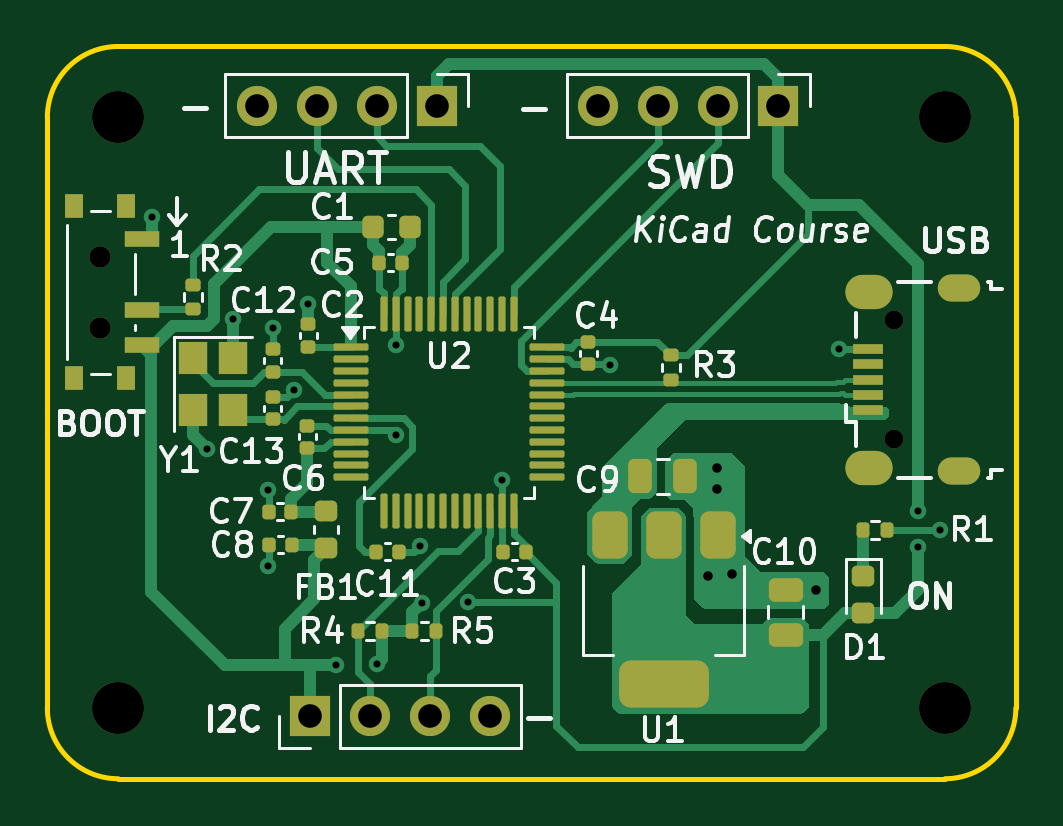
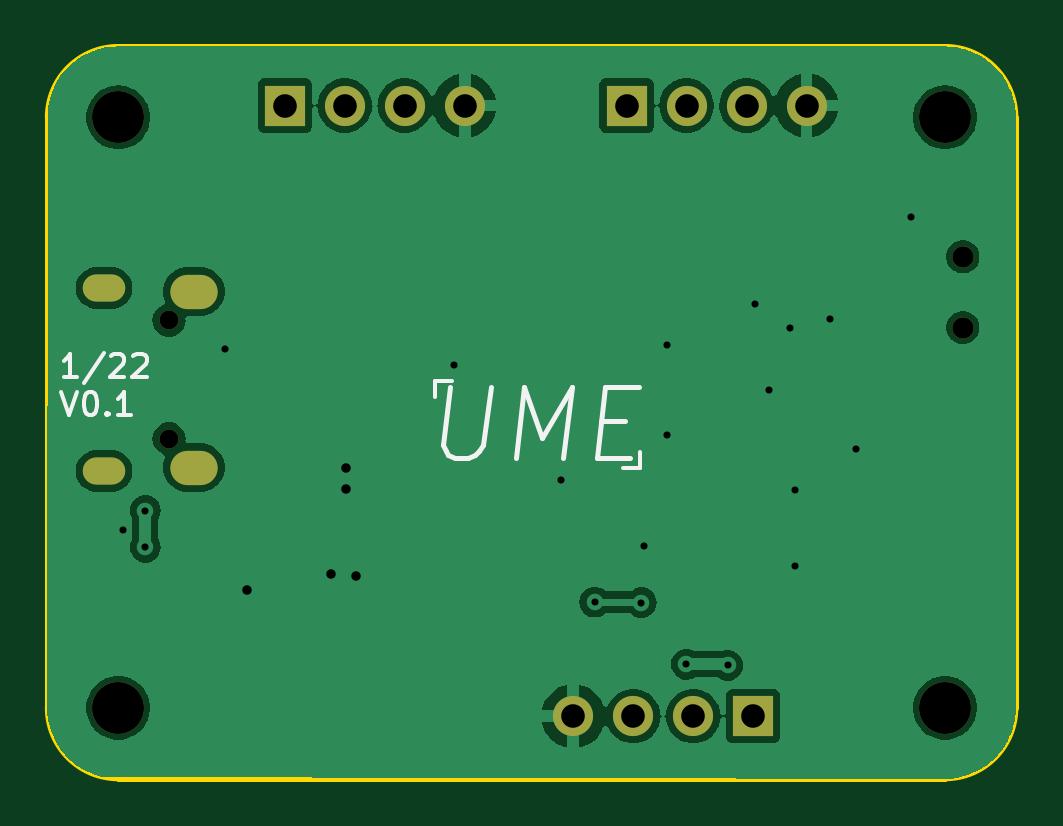
Circuit board: 10 layer files. Board 41.0 x 31.0 mm.
- bottom_copper: KiCad_Project-B_Cu.gbr (46113 bytes)
- bottom_mask: KiCad_Project-B_Mask.gbr (1463 bytes)
- paste: KiCad_Project-B_Paste.gbr (455 bytes)
- bottom_silk: KiCad_Project-B_Silkscreen.gbr (4617 bytes)
- outline: KiCad_Project-Edge_Cuts.gbr (995 bytes)
- top_copper: KiCad_Project-F_Cu.gbr (28340 bytes)
- top_mask: KiCad_Project-F_Mask.gbr (7166 bytes)
- paste: KiCad_Project-F_Paste.gbr (6168 bytes)
- top_silk: KiCad_Project-F_Silkscreen.gbr (52287 bytes)
- drill: KiCad_Project.drl (1654 bytes)

=== bottom_copper: KiCad_Project-B_Cu.gbr (46113 bytes, source omitted) ===
=== bottom_mask: KiCad_Project-B_Mask.gbr ===
%TF.GenerationSoftware,KiCad,Pcbnew,8.0.4*%
%TF.CreationDate,2024-08-10T16:36:54+03:00*%
%TF.ProjectId,KiCad_Course,4b694361-645f-4436-9f75-7273652e6b69,rev?*%
%TF.SameCoordinates,Original*%
%TF.FileFunction,Soldermask,Bot*%
%TF.FilePolarity,Negative*%
%FSLAX46Y46*%
G04 Gerber Fmt 4.6, Leading zero omitted, Abs format (unit mm)*
G04 Created by KiCad (PCBNEW 8.0.4) date 2024-08-10 16:36:54*
%MOMM*%
%LPD*%
G01*
G04 APERTURE LIST*
%ADD10C,0.900000*%
%ADD11R,1.700000X1.700000*%
%ADD12O,1.700000X1.700000*%
%ADD13C,2.200000*%
%ADD14O,0.800000X0.800000*%
%ADD15O,1.800000X1.150000*%
%ADD16O,2.000000X1.450000*%
G04 APERTURE END LIST*
D10*
%TO.C,SW1*%
X115090000Y-98150000D03*
X115090000Y-101150000D03*
%TD*%
D11*
%TO.C,J2*%
X143800000Y-91750000D03*
D12*
X141260000Y-91750000D03*
X138720000Y-91750000D03*
X136180000Y-91750000D03*
%TD*%
D13*
%TO.C,H1*%
X115850000Y-117250000D03*
%TD*%
%TO.C,H3*%
X150850000Y-92250000D03*
%TD*%
%TO.C,H4*%
X115850000Y-92250000D03*
%TD*%
%TO.C,H2*%
X150850000Y-117250000D03*
%TD*%
D11*
%TO.C,J4*%
X123970000Y-117600000D03*
D12*
X126510000Y-117600000D03*
X129050000Y-117600000D03*
X131590000Y-117600000D03*
%TD*%
D14*
%TO.C,J1*%
X148700000Y-105850000D03*
X148700000Y-100850000D03*
D15*
X151450000Y-107225000D03*
D16*
X147650000Y-107075000D03*
X147650000Y-99625000D03*
D15*
X151450000Y-99475000D03*
%TD*%
D11*
%TO.C,J3*%
X129330000Y-91750000D03*
D12*
X126790000Y-91750000D03*
X124250000Y-91750000D03*
X121710000Y-91750000D03*
%TD*%
M02*

=== paste: KiCad_Project-B_Paste.gbr ===
%TF.GenerationSoftware,KiCad,Pcbnew,8.0.4*%
%TF.CreationDate,2024-08-10T16:36:54+03:00*%
%TF.ProjectId,KiCad_Course,4b694361-645f-4436-9f75-7273652e6b69,rev?*%
%TF.SameCoordinates,Original*%
%TF.FileFunction,Paste,Bot*%
%TF.FilePolarity,Positive*%
%FSLAX46Y46*%
G04 Gerber Fmt 4.6, Leading zero omitted, Abs format (unit mm)*
G04 Created by KiCad (PCBNEW 8.0.4) date 2024-08-10 16:36:54*
%MOMM*%
%LPD*%
G01*
G04 APERTURE LIST*
G04 APERTURE END LIST*
M02*

=== bottom_silk: KiCad_Project-B_Silkscreen.gbr ===
%TF.GenerationSoftware,KiCad,Pcbnew,8.0.4*%
%TF.CreationDate,2024-08-10T16:36:54+03:00*%
%TF.ProjectId,KiCad_Course,4b694361-645f-4436-9f75-7273652e6b69,rev?*%
%TF.SameCoordinates,Original*%
%TF.FileFunction,Legend,Bot*%
%TF.FilePolarity,Positive*%
%FSLAX46Y46*%
G04 Gerber Fmt 4.6, Leading zero omitted, Abs format (unit mm)*
G04 Created by KiCad (PCBNEW 8.0.4) date 2024-08-10 16:36:54*
%MOMM*%
%LPD*%
G01*
G04 APERTURE LIST*
%ADD10C,0.150000*%
%ADD11C,0.200000*%
G04 APERTURE END LIST*
D10*
X137450000Y-103400000D02*
X137450000Y-104100000D01*
X136700000Y-103400000D02*
X137450000Y-103400000D01*
X129500000Y-107100000D02*
X128750000Y-107100000D01*
X128750000Y-107100000D02*
X128750000Y-106400000D01*
D11*
X136796993Y-103677457D02*
X137100564Y-106106028D01*
X137100564Y-106106028D02*
X136993422Y-106391742D01*
X136993422Y-106391742D02*
X136868422Y-106534600D01*
X136868422Y-106534600D02*
X136600564Y-106677457D01*
X136600564Y-106677457D02*
X136029136Y-106677457D01*
X136029136Y-106677457D02*
X135725564Y-106534600D01*
X135725564Y-106534600D02*
X135564850Y-106391742D01*
X135564850Y-106391742D02*
X135386279Y-106106028D01*
X135386279Y-106106028D02*
X135082707Y-103677457D01*
X134029136Y-106677457D02*
X133654136Y-103677457D01*
X133654136Y-103677457D02*
X132921993Y-105820314D01*
X132921993Y-105820314D02*
X131654136Y-103677457D01*
X131654136Y-103677457D02*
X132029136Y-106677457D01*
X130404136Y-105106028D02*
X129404136Y-105106028D01*
X129171994Y-106677457D02*
X130600565Y-106677457D01*
X130600565Y-106677457D02*
X130225565Y-103677457D01*
X130225565Y-103677457D02*
X128796994Y-103677457D01*
D10*
X152589411Y-103259875D02*
X153160839Y-103259875D01*
X152875125Y-103259875D02*
X152875125Y-102259875D01*
X152875125Y-102259875D02*
X152970363Y-102402732D01*
X152970363Y-102402732D02*
X153065601Y-102497970D01*
X153065601Y-102497970D02*
X153160839Y-102545589D01*
X151446554Y-102212256D02*
X152303696Y-103497970D01*
X151160839Y-102355113D02*
X151113220Y-102307494D01*
X151113220Y-102307494D02*
X151017982Y-102259875D01*
X151017982Y-102259875D02*
X150779887Y-102259875D01*
X150779887Y-102259875D02*
X150684649Y-102307494D01*
X150684649Y-102307494D02*
X150637030Y-102355113D01*
X150637030Y-102355113D02*
X150589411Y-102450351D01*
X150589411Y-102450351D02*
X150589411Y-102545589D01*
X150589411Y-102545589D02*
X150637030Y-102688446D01*
X150637030Y-102688446D02*
X151208458Y-103259875D01*
X151208458Y-103259875D02*
X150589411Y-103259875D01*
X150208458Y-102355113D02*
X150160839Y-102307494D01*
X150160839Y-102307494D02*
X150065601Y-102259875D01*
X150065601Y-102259875D02*
X149827506Y-102259875D01*
X149827506Y-102259875D02*
X149732268Y-102307494D01*
X149732268Y-102307494D02*
X149684649Y-102355113D01*
X149684649Y-102355113D02*
X149637030Y-102450351D01*
X149637030Y-102450351D02*
X149637030Y-102545589D01*
X149637030Y-102545589D02*
X149684649Y-102688446D01*
X149684649Y-102688446D02*
X150256077Y-103259875D01*
X150256077Y-103259875D02*
X149637030Y-103259875D01*
X153256077Y-103869819D02*
X152922744Y-104869819D01*
X152922744Y-104869819D02*
X152589411Y-103869819D01*
X152065601Y-103869819D02*
X151970363Y-103869819D01*
X151970363Y-103869819D02*
X151875125Y-103917438D01*
X151875125Y-103917438D02*
X151827506Y-103965057D01*
X151827506Y-103965057D02*
X151779887Y-104060295D01*
X151779887Y-104060295D02*
X151732268Y-104250771D01*
X151732268Y-104250771D02*
X151732268Y-104488866D01*
X151732268Y-104488866D02*
X151779887Y-104679342D01*
X151779887Y-104679342D02*
X151827506Y-104774580D01*
X151827506Y-104774580D02*
X151875125Y-104822200D01*
X151875125Y-104822200D02*
X151970363Y-104869819D01*
X151970363Y-104869819D02*
X152065601Y-104869819D01*
X152065601Y-104869819D02*
X152160839Y-104822200D01*
X152160839Y-104822200D02*
X152208458Y-104774580D01*
X152208458Y-104774580D02*
X152256077Y-104679342D01*
X152256077Y-104679342D02*
X152303696Y-104488866D01*
X152303696Y-104488866D02*
X152303696Y-104250771D01*
X152303696Y-104250771D02*
X152256077Y-104060295D01*
X152256077Y-104060295D02*
X152208458Y-103965057D01*
X152208458Y-103965057D02*
X152160839Y-103917438D01*
X152160839Y-103917438D02*
X152065601Y-103869819D01*
X151303696Y-104774580D02*
X151256077Y-104822200D01*
X151256077Y-104822200D02*
X151303696Y-104869819D01*
X151303696Y-104869819D02*
X151351315Y-104822200D01*
X151351315Y-104822200D02*
X151303696Y-104774580D01*
X151303696Y-104774580D02*
X151303696Y-104869819D01*
X150303697Y-104869819D02*
X150875125Y-104869819D01*
X150589411Y-104869819D02*
X150589411Y-103869819D01*
X150589411Y-103869819D02*
X150684649Y-104012676D01*
X150684649Y-104012676D02*
X150779887Y-104107914D01*
X150779887Y-104107914D02*
X150875125Y-104155533D01*
M02*

=== outline: KiCad_Project-Edge_Cuts.gbr ===
%TF.GenerationSoftware,KiCad,Pcbnew,8.0.4*%
%TF.CreationDate,2024-08-10T16:36:54+03:00*%
%TF.ProjectId,KiCad_Course,4b694361-645f-4436-9f75-7273652e6b69,rev?*%
%TF.SameCoordinates,Original*%
%TF.FileFunction,Profile,NP*%
%FSLAX46Y46*%
G04 Gerber Fmt 4.6, Leading zero omitted, Abs format (unit mm)*
G04 Created by KiCad (PCBNEW 8.0.4) date 2024-08-10 16:36:54*
%MOMM*%
%LPD*%
G01*
G04 APERTURE LIST*
%TA.AperFunction,Profile*%
%ADD10C,0.200000*%
%TD*%
G04 APERTURE END LIST*
D10*
X115850000Y-120250000D02*
G75*
G02*
X112850000Y-117250000I0J3000000D01*
G01*
X112850000Y-92250000D02*
G75*
G02*
X115850000Y-89250000I3000000J0D01*
G01*
X150850000Y-89250000D02*
G75*
G02*
X153850000Y-92250000I0J-3000000D01*
G01*
X112850000Y-117250000D02*
X112850000Y-92250000D01*
X153850000Y-117250000D02*
G75*
G02*
X150850000Y-120250000I-3000000J0D01*
G01*
X150850000Y-89250000D02*
X115850000Y-89250000D01*
X150850000Y-120250000D02*
X115850000Y-120250000D01*
X153850000Y-117250000D02*
X153850000Y-92250000D01*
M02*

=== top_copper: KiCad_Project-F_Cu.gbr (28340 bytes, source omitted) ===
=== top_mask: KiCad_Project-F_Mask.gbr (7166 bytes, source omitted) ===
=== paste: KiCad_Project-F_Paste.gbr ===
%TF.GenerationSoftware,KiCad,Pcbnew,8.0.4*%
%TF.CreationDate,2024-08-10T16:36:54+03:00*%
%TF.ProjectId,KiCad_Course,4b694361-645f-4436-9f75-7273652e6b69,rev?*%
%TF.SameCoordinates,Original*%
%TF.FileFunction,Paste,Top*%
%TF.FilePolarity,Positive*%
%FSLAX46Y46*%
G04 Gerber Fmt 4.6, Leading zero omitted, Abs format (unit mm)*
G04 Created by KiCad (PCBNEW 8.0.4) date 2024-08-10 16:36:54*
%MOMM*%
%LPD*%
G01*
G04 APERTURE LIST*
G04 Aperture macros list*
%AMRoundRect*
0 Rectangle with rounded corners*
0 $1 Rounding radius*
0 $2 $3 $4 $5 $6 $7 $8 $9 X,Y pos of 4 corners*
0 Add a 4 corners polygon primitive as box body*
4,1,4,$2,$3,$4,$5,$6,$7,$8,$9,$2,$3,0*
0 Add four circle primitives for the rounded corners*
1,1,$1+$1,$2,$3*
1,1,$1+$1,$4,$5*
1,1,$1+$1,$6,$7*
1,1,$1+$1,$8,$9*
0 Add four rect primitives between the rounded corners*
20,1,$1+$1,$2,$3,$4,$5,0*
20,1,$1+$1,$4,$5,$6,$7,0*
20,1,$1+$1,$6,$7,$8,$9,0*
20,1,$1+$1,$8,$9,$2,$3,0*%
G04 Aperture macros list end*
%ADD10R,1.200000X1.400000*%
%ADD11RoundRect,0.140000X0.140000X0.170000X-0.140000X0.170000X-0.140000X-0.170000X0.140000X-0.170000X0*%
%ADD12RoundRect,0.075000X-0.662500X-0.075000X0.662500X-0.075000X0.662500X0.075000X-0.662500X0.075000X0*%
%ADD13RoundRect,0.075000X-0.075000X-0.662500X0.075000X-0.662500X0.075000X0.662500X-0.075000X0.662500X0*%
%ADD14RoundRect,0.225000X-0.225000X-0.250000X0.225000X-0.250000X0.225000X0.250000X-0.225000X0.250000X0*%
%ADD15RoundRect,0.135000X0.135000X0.185000X-0.135000X0.185000X-0.135000X-0.185000X0.135000X-0.185000X0*%
%ADD16RoundRect,0.140000X-0.140000X-0.170000X0.140000X-0.170000X0.140000X0.170000X-0.140000X0.170000X0*%
%ADD17RoundRect,0.140000X0.170000X-0.140000X0.170000X0.140000X-0.170000X0.140000X-0.170000X-0.140000X0*%
%ADD18RoundRect,0.250000X-0.250000X-0.475000X0.250000X-0.475000X0.250000X0.475000X-0.250000X0.475000X0*%
%ADD19R,0.800000X1.000000*%
%ADD20R,1.500000X0.700000*%
%ADD21RoundRect,0.135000X-0.135000X-0.185000X0.135000X-0.185000X0.135000X0.185000X-0.135000X0.185000X0*%
%ADD22RoundRect,0.135000X0.185000X-0.135000X0.185000X0.135000X-0.185000X0.135000X-0.185000X-0.135000X0*%
%ADD23RoundRect,0.218750X-0.256250X0.218750X-0.256250X-0.218750X0.256250X-0.218750X0.256250X0.218750X0*%
%ADD24RoundRect,0.140000X-0.170000X0.140000X-0.170000X-0.140000X0.170000X-0.140000X0.170000X0.140000X0*%
%ADD25RoundRect,0.135000X-0.185000X0.135000X-0.185000X-0.135000X0.185000X-0.135000X0.185000X0.135000X0*%
%ADD26RoundRect,0.250000X0.475000X-0.250000X0.475000X0.250000X-0.475000X0.250000X-0.475000X-0.250000X0*%
%ADD27R,1.300000X0.450000*%
%ADD28RoundRect,0.375000X-0.375000X0.625000X-0.375000X-0.625000X0.375000X-0.625000X0.375000X0.625000X0*%
%ADD29RoundRect,0.500000X-1.400000X0.500000X-1.400000X-0.500000X1.400000X-0.500000X1.400000X0.500000X0*%
G04 APERTURE END LIST*
D10*
%TO.C,Y1*%
X119000000Y-102430000D03*
X119000000Y-104630000D03*
X120700000Y-104630000D03*
X120700000Y-102430000D03*
%TD*%
D11*
%TO.C,C7*%
X123180000Y-108940000D03*
X122220000Y-108940000D03*
%TD*%
D12*
%TO.C,U2*%
X125687500Y-101987500D03*
X125687500Y-102487500D03*
X125687500Y-102987500D03*
X125687500Y-103487500D03*
X125687500Y-103987500D03*
X125687500Y-104487500D03*
X125687500Y-104987500D03*
X125687500Y-105487500D03*
X125687500Y-105987500D03*
X125687500Y-106487500D03*
X125687500Y-106987500D03*
X125687500Y-107487500D03*
D13*
X127100000Y-108900000D03*
X127600000Y-108900000D03*
X128100000Y-108900000D03*
X128600000Y-108900000D03*
X129100000Y-108900000D03*
X129600000Y-108900000D03*
X130100000Y-108900000D03*
X130600000Y-108900000D03*
X131100000Y-108900000D03*
X131600000Y-108900000D03*
X132100000Y-108900000D03*
X132600000Y-108900000D03*
D12*
X134012500Y-107487500D03*
X134012500Y-106987500D03*
X134012500Y-106487500D03*
X134012500Y-105987500D03*
X134012500Y-105487500D03*
X134012500Y-104987500D03*
X134012500Y-104487500D03*
X134012500Y-103987500D03*
X134012500Y-103487500D03*
X134012500Y-102987500D03*
X134012500Y-102487500D03*
X134012500Y-101987500D03*
D13*
X132600000Y-100575000D03*
X132100000Y-100575000D03*
X131600000Y-100575000D03*
X131100000Y-100575000D03*
X130600000Y-100575000D03*
X130100000Y-100575000D03*
X129600000Y-100575000D03*
X129100000Y-100575000D03*
X128600000Y-100575000D03*
X128100000Y-100575000D03*
X127600000Y-100575000D03*
X127100000Y-100575000D03*
%TD*%
D14*
%TO.C,C1*%
X126650000Y-96900000D03*
X128200000Y-96900000D03*
%TD*%
D11*
%TO.C,C8*%
X123200000Y-110350000D03*
X122240000Y-110350000D03*
%TD*%
D15*
%TO.C,R1*%
X148400000Y-109700000D03*
X147380000Y-109700000D03*
%TD*%
D16*
%TO.C,C5*%
X126900000Y-98400000D03*
X127860000Y-98400000D03*
%TD*%
D17*
%TO.C,C2*%
X123900000Y-101980000D03*
X123900000Y-101020000D03*
%TD*%
D18*
%TO.C,C9*%
X137950000Y-107450000D03*
X139850000Y-107450000D03*
%TD*%
D19*
%TO.C,SW1*%
X116200000Y-96000000D03*
X113990000Y-96000000D03*
X116200000Y-103300000D03*
X113990000Y-103300000D03*
D20*
X116850000Y-97400000D03*
X116850000Y-100400000D03*
X116850000Y-101900000D03*
%TD*%
D15*
%TO.C,R5*%
X129320000Y-114000000D03*
X128300000Y-114000000D03*
%TD*%
D21*
%TO.C,R4*%
X126000000Y-114000000D03*
X127020000Y-114000000D03*
%TD*%
D22*
%TO.C,R2*%
X119000000Y-100370000D03*
X119000000Y-99350000D03*
%TD*%
D23*
%TO.C,D1*%
X147400000Y-111650000D03*
X147400000Y-113225000D03*
%TD*%
%TO.C,FB1*%
X124650000Y-108912500D03*
X124650000Y-110487500D03*
%TD*%
D24*
%TO.C,C4*%
X135750000Y-101750000D03*
X135750000Y-102710000D03*
%TD*%
D25*
%TO.C,R3*%
X139250000Y-102330000D03*
X139250000Y-103350000D03*
%TD*%
D17*
%TO.C,C6*%
X123850000Y-106260000D03*
X123850000Y-105300000D03*
%TD*%
%TO.C,C12*%
X122400000Y-103010000D03*
X122400000Y-102050000D03*
%TD*%
D16*
%TO.C,C11*%
X126770000Y-110650000D03*
X127730000Y-110650000D03*
%TD*%
D26*
%TO.C,C10*%
X144100000Y-114150000D03*
X144100000Y-112250000D03*
%TD*%
D27*
%TO.C,J1*%
X147600000Y-104650000D03*
X147600000Y-104000000D03*
X147600000Y-103350000D03*
X147600000Y-102700000D03*
X147600000Y-102050000D03*
%TD*%
D11*
%TO.C,C3*%
X133110000Y-110650000D03*
X132150000Y-110650000D03*
%TD*%
D17*
%TO.C,C13*%
X122400000Y-105040000D03*
X122400000Y-104080000D03*
%TD*%
D28*
%TO.C,U1*%
X141250000Y-109950000D03*
X138950000Y-109950000D03*
D29*
X138950000Y-116250000D03*
D28*
X136650000Y-109950000D03*
%TD*%
M02*

=== top_silk: KiCad_Project-F_Silkscreen.gbr (52287 bytes, source omitted) ===
=== drill: KiCad_Project.drl ===
M48
; DRILL file {KiCad 8.0.4} date 2024-08-10T16:36:38+0300
; FORMAT={-:-/ absolute / metric / decimal}
; #@! TF.CreationDate,2024-08-10T16:36:38+03:00
; #@! TF.GenerationSoftware,Kicad,Pcbnew,8.0.4
; #@! TF.FileFunction,MixedPlating,1,2
FMAT,2
METRIC
; #@! TA.AperFunction,Plated,PTH,ViaDrill
T1C0.300
; #@! TA.AperFunction,Plated,PTH,ViaDrill
T2C0.400
; #@! TA.AperFunction,Plated,PTH,ComponentDrill
T3C0.550
; #@! TA.AperFunction,Plated,PTH,ComponentDrill
T4C0.850
; #@! TA.AperFunction,Plated,PTH,ComponentDrill
T5C1.000
; #@! TA.AperFunction,NonPlated,NPTH,ComponentDrill
T6C0.800
; #@! TA.AperFunction,NonPlated,NPTH,ComponentDrill
T7C0.900
; #@! TA.AperFunction,NonPlated,NPTH,ComponentDrill
T8C2.200
%
G90
G05
T1
X117.3Y-96.45
X119.6Y-106.3
X120.7Y-100.8
X122.2Y-108.04
X122.2Y-111.25
X122.4Y-101.15
X123.285Y-103.799
X123.9Y-100.15
X125.05Y-115.45
X126.8Y-115.4
X127.6Y-101.9
X127.6Y-105.7
X128.605Y-110.405
X128.704Y-112.798
X130.67Y-112.77
X132.1Y-107.6
X136.65Y-102.75
X146.35Y-102.05
X149.7Y-108.9
X149.7Y-110.45
X150.65Y-109.7
T2
X140.8Y-111.65
X141.2Y-107.1
X141.2Y-108.0
X141.85Y-111.6
X145.4Y-112.25
T5
X121.71Y-91.75
X123.97Y-117.6
X124.25Y-91.75
X126.51Y-117.6
X126.79Y-91.75
X129.05Y-117.6
X129.33Y-91.75
X131.59Y-117.6
X136.18Y-91.75
X138.72Y-91.75
X141.26Y-91.75
X143.8Y-91.75
T6
X148.7Y-100.85
X148.7Y-105.85
T7
X115.09Y-98.15
X115.09Y-101.15
T8
X115.85Y-92.25
X115.85Y-117.25
X150.85Y-92.25
X150.85Y-117.25
T3
G00X151.125Y-99.475
M15
G01X151.775Y-99.475
M16
G05
G00X151.125Y-107.225
M15
G01X151.775Y-107.225
M16
G05
T4
G00X147.375Y-99.625
M15
G01X147.925Y-99.625
M16
G05
G00X147.375Y-107.075
M15
G01X147.925Y-107.075
M16
G05
M30

